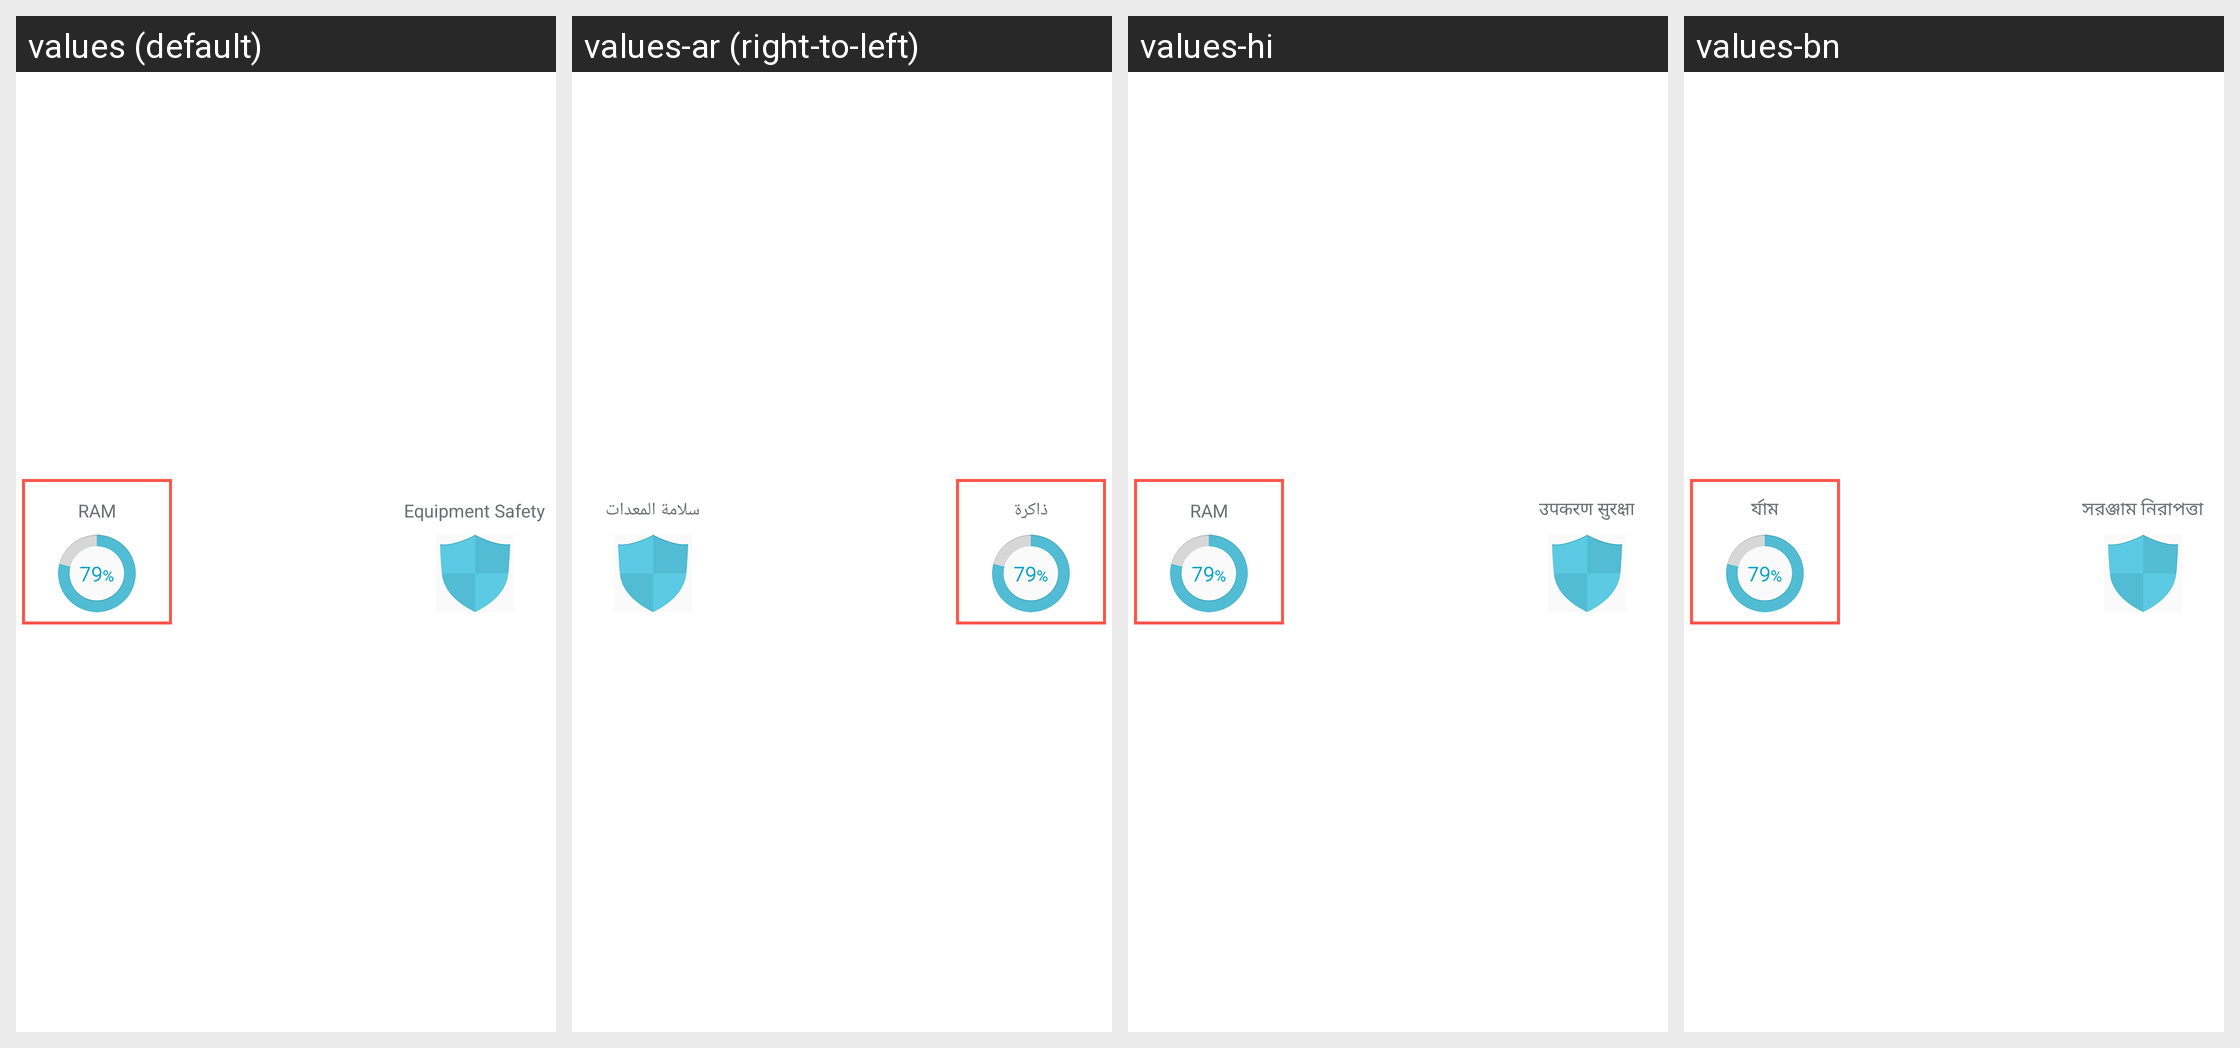

Strings drawn on this Android screen and how each of the app's shown locales translates them:
Android screen res/layout/step1.xml rendered under 4 locales, left to right: values (default), values-ar (right-to-left), values-hi, values-bn. Device: Nexus 5 (rendered at 1080×1920; each locale shown at half size, 540×960, under a caption strip naming it); theme NormalTheme.
Other locales in the repository, not shown: values-fr, values-iw, values-kk, values-ms, values-pt, values-ru, values-te, values-zh.
Strings drawn on this screen, with the default value and each locale's value (text and hints the layout hard-codes, and strings that could not be matched under every locale, appear in the picture but are not listed):

ram
  values: RAM
  values-ar: ذاكرة
  values-hi: RAM
  values-bn: র্যাম

safety
  values: Equipment Safety
  values-ar: سلامة المعدات
  values-hi: उपकरण सुरक्षा
  values-bn: সরঞ্জাম নিরাপত্তা
